Run: headless pygame with SDL's dummy video driver; simulated clock (each Clock.tick advances the game by its frame time, no real sleeping); random seed 0; keys injected as events and as key.get_pressed() state; no mouse input; restart key R tapped at the start of phases 3 and 4.
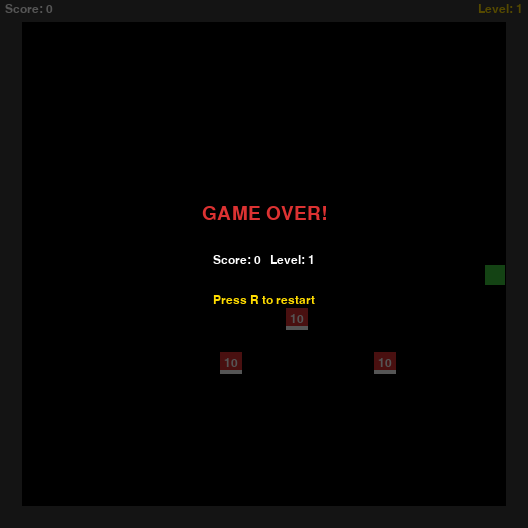
Frame 1 of 4 · flips 1–60 · no input
Frame 2 of 4 · flips 61–180 · tapped SPACE, RETURN · held RIGHT (→), D · screen unchanged from frame 1, image omitted
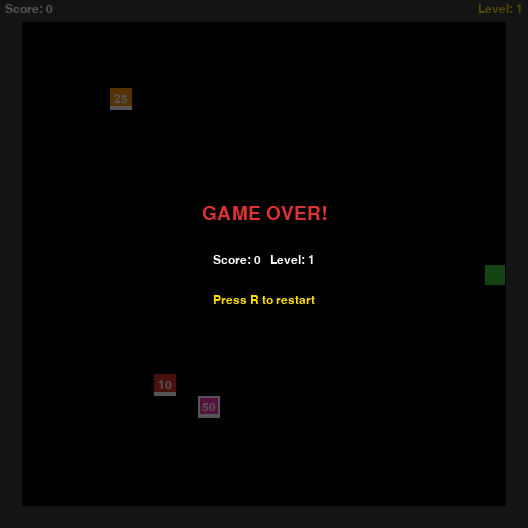
Frame 3 of 4 · flips 181–300 · tapped R · held DOWN (↓), S
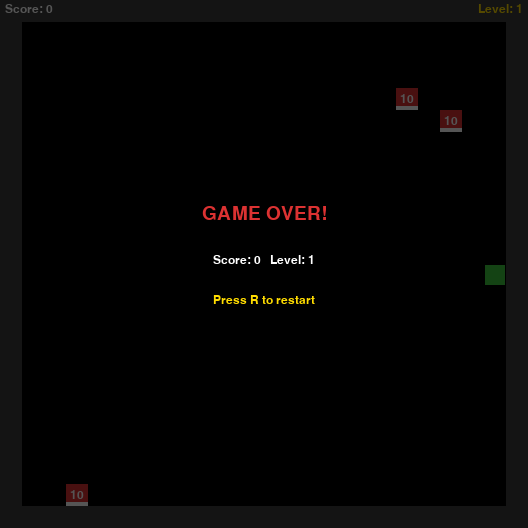
Frame 4 of 4 · flips 301–420 · tapped R · held LEFT (←), A, UP (↑), W

The pygame program that drew these frames:

import pygame
import random

pygame.init()

CELL_SIZE = 22
GRID_WIDTH = 24
GRID_HEIGHT = 24
SCREEN_WIDTH = CELL_SIZE * GRID_WIDTH
SCREEN_HEIGHT = CELL_SIZE * GRID_HEIGHT

BLACK = (0,   0,   0)
WHITE = (255, 255, 255)
GREEN = (60,  200, 60)
DARK_GREEN = (30,  140, 30)
RED = (220, 50,  50)
ORANGE = (255, 150, 0)
HOT_PINK = (255, 50,  180)
GRAY = (60,  60,  60)
YELLOW = (255, 220, 0)

UP    = (0,  -1)
DOWN  = (0,   1)
LEFT  = (-1,  0)
RIGHT = (1,   0)

screen   = pygame.display.set_mode((SCREEN_WIDTH, SCREEN_HEIGHT))
pygame.display.set_caption("Snake - Practice 11")
clock    = pygame.time.Clock()
font     = pygame.font.SysFont("arial", 18)
big_font = pygame.font.SysFont("arial", 28)

FOOD_TYPES = [
    {"value": 10, "color": RED,      "weight": 60, "lifetime": 7000},  # Обычная — 7 сек
    {"value": 25, "color": ORANGE,   "weight": 30, "lifetime": 5000},  # Редкая — 5 сек
    {"value": 50, "color": HOT_PINK, "weight": 10, "lifetime": 3000},  # Супер — 3 сек
]

MAX_FOODS = 3


class Food:
    def __init__(self, pos, food_type):
        self.pos = pos
        self.value = food_type["value"]
        self.color = food_type["color"]
        self.lifetime = food_type["lifetime"]
        self.spawn_time = pygame.time.get_ticks()

    def is_expired(self):
        now = pygame.time.get_ticks()
        return (now - self.spawn_time) >= self.lifetime

    def time_left_ratio(self):
        now = pygame.time.get_ticks()
        elapsed = now - self.spawn_time
        ratio = 1.0 - (elapsed / self.lifetime)
        if ratio < 0:
            ratio = 0
        return ratio

    def draw(self, surface):
        fx = self.pos[0] * CELL_SIZE
        fy = self.pos[1] * CELL_SIZE
        pygame.draw.rect(surface, self.color, (fx, fy, CELL_SIZE, CELL_SIZE))

        ratio = self.time_left_ratio()
        bar_w = int(CELL_SIZE * ratio)
        pygame.draw.rect(surface, WHITE, (fx, fy + CELL_SIZE - 4, CELL_SIZE, 4))
        pygame.draw.rect(surface, YELLOW, (fx, fy + CELL_SIZE - 4, bar_w, 4))
        label = font.render(str(self.value), True, WHITE)
        surface.blit(label, (fx + CELL_SIZE // 2 - label.get_width() // 2,
                              fy + CELL_SIZE // 2 - label.get_height() // 2))

        if self.value == 50:
            pygame.draw.rect(surface, WHITE, (fx, fy, CELL_SIZE, CELL_SIZE), 2)


def generate_food(snake_body, existing_foods):
    food_positions = [f.pos for f in existing_foods]

    attempts = 0
    while attempts < 200:
        fx = random.randint(1, GRID_WIDTH  - 2)
        fy = random.randint(1, GRID_HEIGHT - 2)
        pos = (fx, fy)

        if pos not in snake_body and pos not in food_positions:
            weights = [ft["weight"] for ft in FOOD_TYPES]
            chosen  = random.choices(FOOD_TYPES, weights=weights, k=1)[0]
            return Food(pos, chosen)

        attempts += 1

    return None


def reset_game():
    snake          = [(GRID_WIDTH // 2, GRID_HEIGHT // 2)]
    direction      = RIGHT
    next_direction = RIGHT
    score          = 0
    level          = 1
    foods_eaten    = 0
    speed          = 6

    foods = []
    first_food = generate_food(snake, foods)
    if first_food:
        foods.append(first_food)

    return snake, direction, next_direction, foods, score, level, foods_eaten, speed


snake, direction, next_direction, foods, score, level, foods_eaten, speed = reset_game()
game_over = False


while True:

    for event in pygame.event.get():
        if event.type == pygame.QUIT:
            pygame.quit()
            exit()

        if event.type == pygame.KEYDOWN:
            if event.key == pygame.K_UP    and direction != DOWN:
                next_direction = UP
            elif event.key == pygame.K_DOWN  and direction != UP:
                next_direction = DOWN
            elif event.key == pygame.K_LEFT  and direction != RIGHT:
                next_direction = LEFT
            elif event.key == pygame.K_RIGHT and direction != LEFT:
                next_direction = RIGHT

            if event.key == pygame.K_r and game_over:
                snake, direction, next_direction, foods, score, level, foods_eaten, speed = reset_game()
                game_over = False

    if not game_over:
        direction = next_direction

        head_x = snake[0][0] + direction[0]
        head_y = snake[0][1] + direction[1]
        new_head = (head_x, head_y)

        if head_x <= 0 or head_x >= GRID_WIDTH - 1 or \
           head_y <= 0 or head_y >= GRID_HEIGHT - 1:
            game_over = True

        elif new_head in snake:
            game_over = True

        else:
            snake.insert(0, new_head)

            eaten_food = None
            for food in foods:
                if new_head == food.pos:
                    eaten_food = food
                    break

            if eaten_food is not None:
                score       += eaten_food.value
                foods_eaten += 1
                foods.remove(eaten_food)

                if foods_eaten % 3 == 0:
                    level += 1
                    speed += 2

            else:
                snake.pop()

        alive_foods = []
        for food in foods:
            if not food.is_expired():
                alive_foods.append(food)
        foods = alive_foods

        while len(foods) < MAX_FOODS:
            new_food = generate_food(snake, foods)
            if new_food is not None:
                foods.append(new_food)
            else:
                break

    screen.fill(BLACK)

    for gx in range(GRID_WIDTH):
        pygame.draw.rect(screen, GRAY, (gx * CELL_SIZE, 0, CELL_SIZE, CELL_SIZE))
        pygame.draw.rect(screen, GRAY, (gx * CELL_SIZE, (GRID_HEIGHT - 1) * CELL_SIZE, CELL_SIZE, CELL_SIZE))
    for gy in range(GRID_HEIGHT):
        pygame.draw.rect(screen, GRAY, (0, gy * CELL_SIZE, CELL_SIZE, CELL_SIZE))
        pygame.draw.rect(screen, GRAY, ((GRID_WIDTH - 1) * CELL_SIZE, gy * CELL_SIZE, CELL_SIZE, CELL_SIZE))

    for food in foods:
        food.draw(screen)

    for i, segment in enumerate(snake):
        color = GREEN if i == 0 else DARK_GREEN
        seg_rect = pygame.Rect(segment[0] * CELL_SIZE + 1, segment[1] * CELL_SIZE + 1,
                               CELL_SIZE - 2, CELL_SIZE - 2)
        pygame.draw.rect(screen, color, seg_rect)

    score_surf = font.render(f"Score: {score}", True, WHITE)
    level_surf = font.render(f"Level: {level}", True, YELLOW)
    screen.blit(score_surf, (5, 3))
    screen.blit(level_surf, (SCREEN_WIDTH - level_surf.get_width() - 5, 3))

    if game_over:
        overlay = pygame.Surface((SCREEN_WIDTH, SCREEN_HEIGHT))
        overlay.set_alpha(170)
        overlay.fill(BLACK)
        screen.blit(overlay, (0, 0))
        t1 = big_font.render("GAME OVER!", True, RED)
        t2 = font.render(f"Score: {score}   Level: {level}", True, WHITE)
        t3 = font.render("Press R to restart", True, YELLOW)
        cx = SCREEN_WIDTH // 2
        cy = SCREEN_HEIGHT // 2
        screen.blit(t1, (cx - t1.get_width() // 2, cy - 60))
        screen.blit(t2, (cx - t2.get_width() // 2, cy - 10))
        screen.blit(t3, (cx - t3.get_width() // 2, cy + 30))

    pygame.display.update()
    clock.tick(speed)
